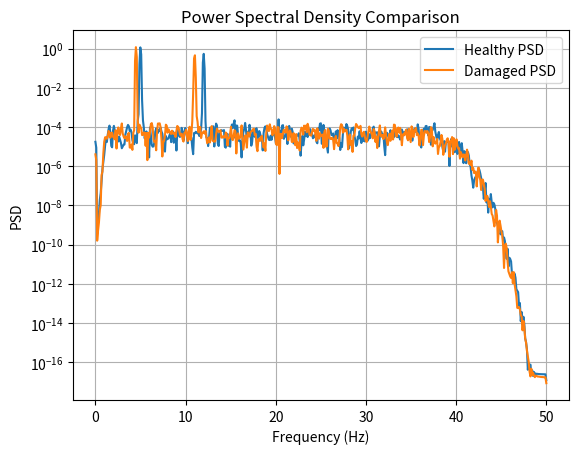
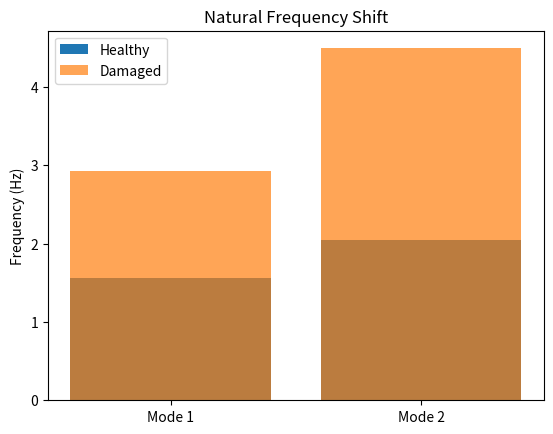

Generate these figures, in order, with matplotlib:
import numpy as np
import matplotlib.pyplot as plt
from scipy import signal



# --------------------------------
# STEP 1: DATA PREPARATION
# --------------------------------
fs = 100  # Sampling frequency (Hz)
t = np.arange(0, 20, 1/fs)

# Healthy bridge vibration
f1, f2 = 5, 12
x_healthy = 0.6*np.sin(2*np.pi*f1*t) + 0.4*np.sin(2*np.pi*f2*t)
x_healthy += 0.05*np.random.randn(len(t))

# Damaged bridge vibration
f1_d, f2_d = 4.5, 11
x_damaged = 0.6*np.sin(2*np.pi*f1_d*t) + 0.4*np.sin(2*np.pi*f2_d*t)
x_damaged += 0.05*np.random.randn(len(t))

# --------------------------------
# STEP 2: DETREND
# --------------------------------
x_h = signal.detrend(x_healthy)
x_d = signal.detrend(x_damaged)

# -------------------------------
# STEP 3: BAND-PASS FILTER (FIXED)
# --------------------------------
low = 1
high = 40  # MUST be < fs/2
nyq = fs / 2

b, a = signal.butter(4, [low/nyq, high/nyq], btype='band')
x_h_filt = signal.filtfilt(b, a, x_h)
x_d_filt = signal.filtfilt(b, a, x_d)

# --------------------------------
# STEP 4: PSD USING WELCH METHOD
# --------------------------------
f_h, Pxx_h = signal.welch(x_h_filt, fs, nperseg=1024)
f_d, Pxx_d = signal.welch(x_d_filt, fs, nperseg=1024)

# --------------------------------
# STEP 5: MODAL ANALYSIS (PEAK DETECTION)
# --------------------------------
peaks_h, _ = signal.find_peaks(Pxx_h, height=0.0001)
peaks_d, _ = signal.find_peaks(Pxx_d, height=0.0001)

f_base = f_h[peaks_h][:2]
f_curr = f_d[peaks_d][:2]

# --------------------------------
# STEP 6: DAMAGE DETECTION
# --------------------------------
threshold = 0.05
damage_ratio = np.abs(f_curr - f_base) / f_base

if np.any(damage_ratio > threshold):
    status = "⚠️ DAMAGE DETECTED"
else:
    status = "✅ HEALTHY"

# --------------------------------
# STEP 7: HEALTH INDEX
# --------------------------------
health_index = 1 - np.mean(damage_ratio)

# --------------------------------
# STEP 8: VISUALIZATION
# --------------------------------
plt.figure()
plt.semilogy(f_h, Pxx_h, label="Healthy PSD")
plt.semilogy(f_d, Pxx_d, label="Damaged PSD")
plt.xlabel("Frequency (Hz)")
plt.ylabel("PSD")
plt.title("Power Spectral Density Comparison")
plt.legend()
plt.grid()
plt.show()

plt.figure()
plt.bar(["Mode 1", "Mode 2"], f_base, label="Healthy")
plt.bar(["Mode 1", "Mode 2"], f_curr, alpha=0.7, label="Damaged")
plt.ylabel("Frequency (Hz)")
plt.title("Natural Frequency Shift")
plt.legend()
plt.show()

# --------------------------------
# STEP 9: OUTPUT
# --------------------------------
print("\n==== RESULTS ====")
print("Baseline Frequencies (Hz):", f_base)
print("Current Frequencies (Hz):", f_curr)
print("Damage Ratio:", damage_ratio)
print("Health Index:", round(health_index, 3))
print("Status:", status)
